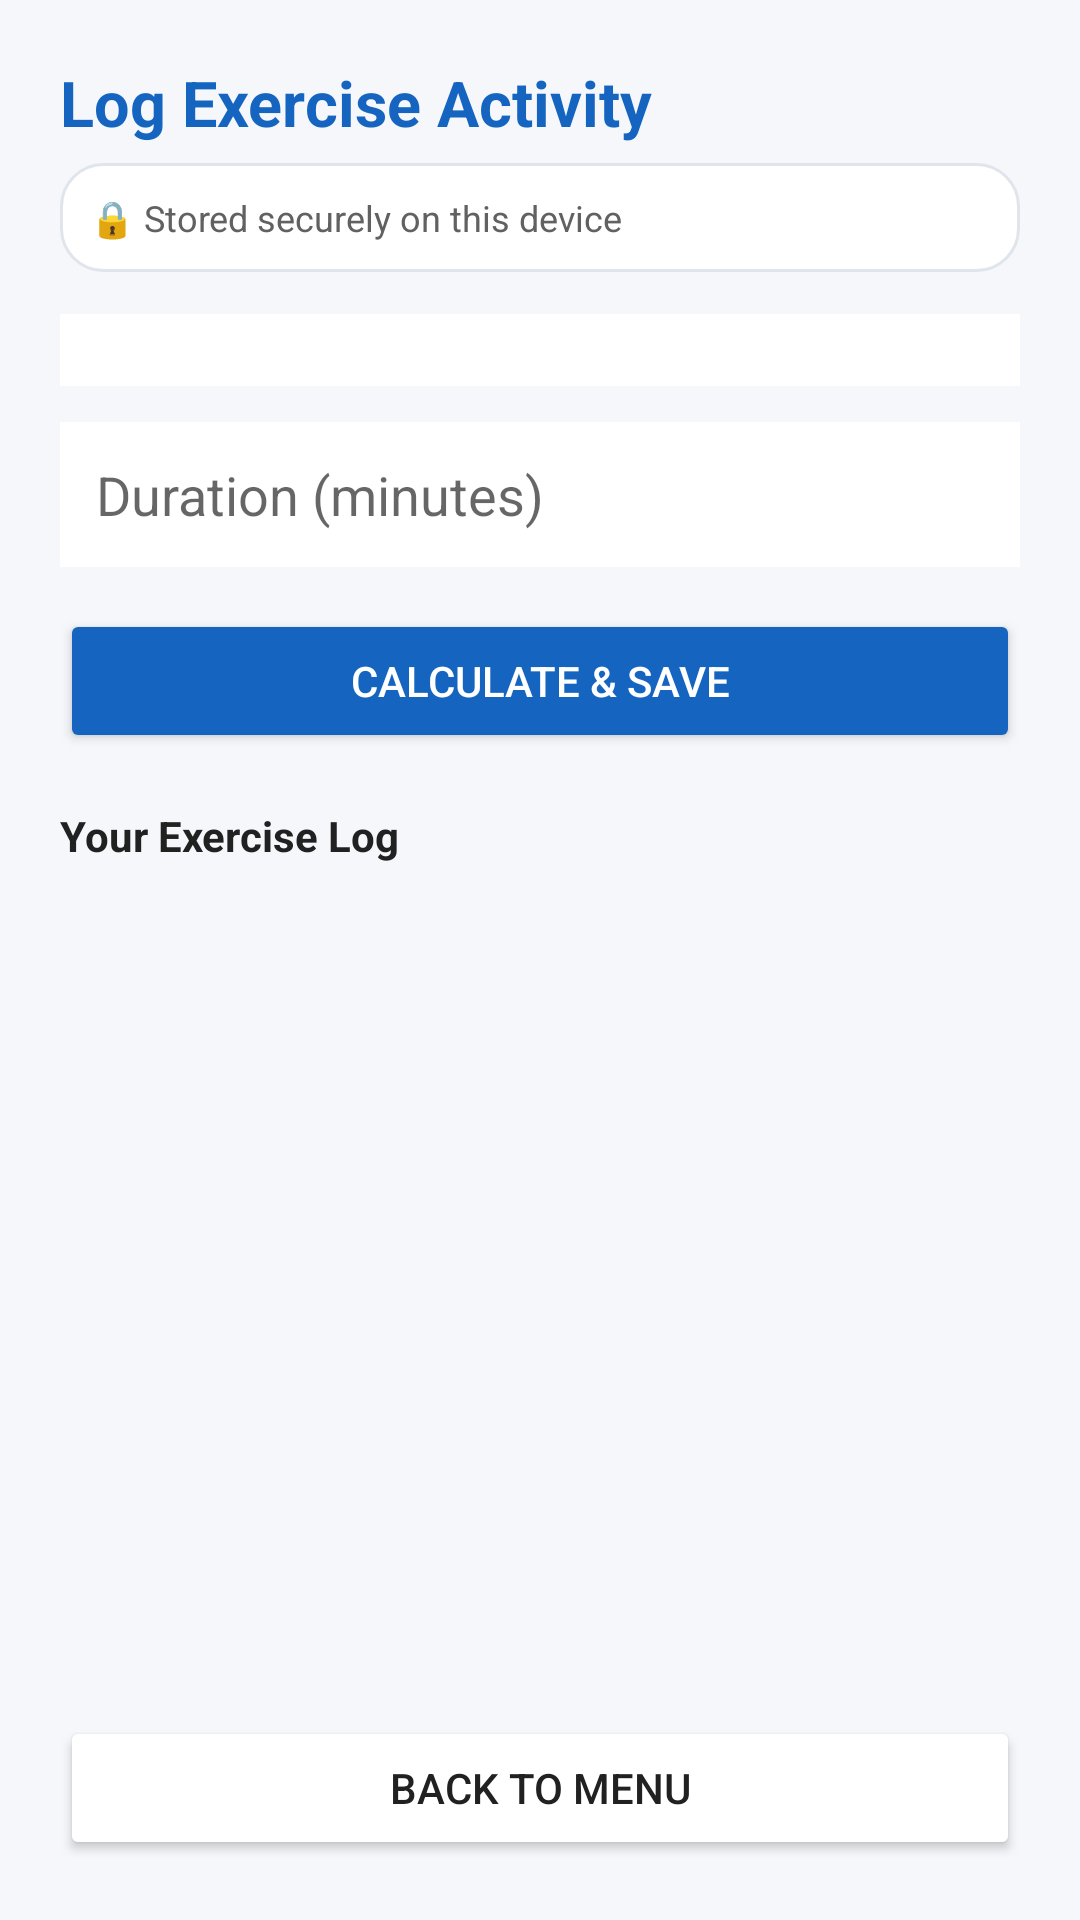

Here is an Android app screen rendered from its layout file. Give the layout XML and the strings, colors and styles it references.
<!-- AndroidManifest.xml: application theme Theme.HealthTracker -->
<!-- res/layout/activity_exercise.xml -->
<?xml version="1.0" encoding="utf-8"?>
<LinearLayout xmlns:android="http://schemas.android.com/apk/res/android" android:layout_width="match_parent" android:layout_height="match_parent" android:orientation="vertical" android:background="@color/background" android:padding="20dp">
<TextView android:id="@+id/tvTitle" android:layout_width="match_parent" android:layout_height="wrap_content" android:text="Log Exercise Activity" android:textColor="@color/primary" android:textSize="21sp" android:textStyle="bold" />
<TextView android:layout_width="match_parent" android:layout_height="wrap_content" android:layout_marginTop="6dp" android:padding="10dp" android:background="@drawable/card_bg" android:text="🔒 Stored securely on this device" android:textColor="@color/text_secondary" android:textSize="12sp" />
<Spinner android:id="@+id/spinnerExerciseType" android:layout_width="match_parent" android:layout_height="wrap_content" android:layout_marginTop="14dp" android:background="@color/card_background" android:padding="12dp" />
<EditText android:id="@+id/etDuration" android:layout_width="match_parent" android:layout_height="wrap_content" android:layout_marginTop="12dp" android:hint="Duration (minutes)" android:inputType="number" android:padding="12dp" android:background="@color/card_background" />
<Button android:id="@+id/btnAddExercise" android:layout_width="match_parent" android:layout_height="wrap_content" android:layout_marginTop="14dp" android:backgroundTint="@color/primary" android:text="Calculate &amp; Save" android:textColor="@color/white" />
<TextView android:layout_width="wrap_content" android:layout_height="wrap_content" android:layout_marginTop="18dp" android:text="Your Exercise Log" android:textColor="@color/text_primary" android:textStyle="bold" />
<ListView android:id="@+id/lvExercise" android:layout_width="match_parent" android:layout_height="0dp" android:layout_weight="1" android:layout_marginTop="8dp" android:divider="@android:color/transparent" android:dividerHeight="6dp" android:clipToPadding="false" android:paddingBottom="4dp" />
<Button android:id="@+id/btnBackToMenu" android:layout_width="match_parent" android:layout_height="wrap_content" android:layout_marginTop="8dp" android:backgroundTint="@color/card_background" android:textColor="@color/text_primary" android:text="Back to Menu" />
</LinearLayout>
<!-- resources referenced by this layout -->
<resources>
  <color name="background">#F5F7FA</color>
  <color name="card_background">#FFFFFF</color>
  <color name="primary">#1565C0</color>
  <color name="text_primary">#212121</color>
  <color name="text_secondary">#616161</color>
  <color name="white">#FFFFFF</color>
  <!-- drawable card_bg (drawable) -->
  <?xml version="1.0" encoding="utf-8"?>
  <shape xmlns:android="http://schemas.android.com/apk/res/android" android:shape="rectangle">
      <solid android:color="@color/card_background" />
      <corners android:radius="14dp" />
      <stroke android:width="1dp" android:color="#E0E5EC" />
      <padding android:left="14dp" android:top="12dp" android:right="14dp" android:bottom="12dp" />
  </shape>
  <style name="Theme.HealthTracker" parent="Theme.MaterialComponents.DayNight.NoActionBar">
          <item name="colorPrimary">@color/primary</item>
          <item name="colorPrimaryDark">@color/primary_dark</item>
          <item name="colorAccent">@color/accent</item>
          <item name="android:windowBackground">@color/background</item>
      </style>
  <color name="primary_dark">#0D47A1</color>
  <color name="accent">#26A69A</color>
</resources>
